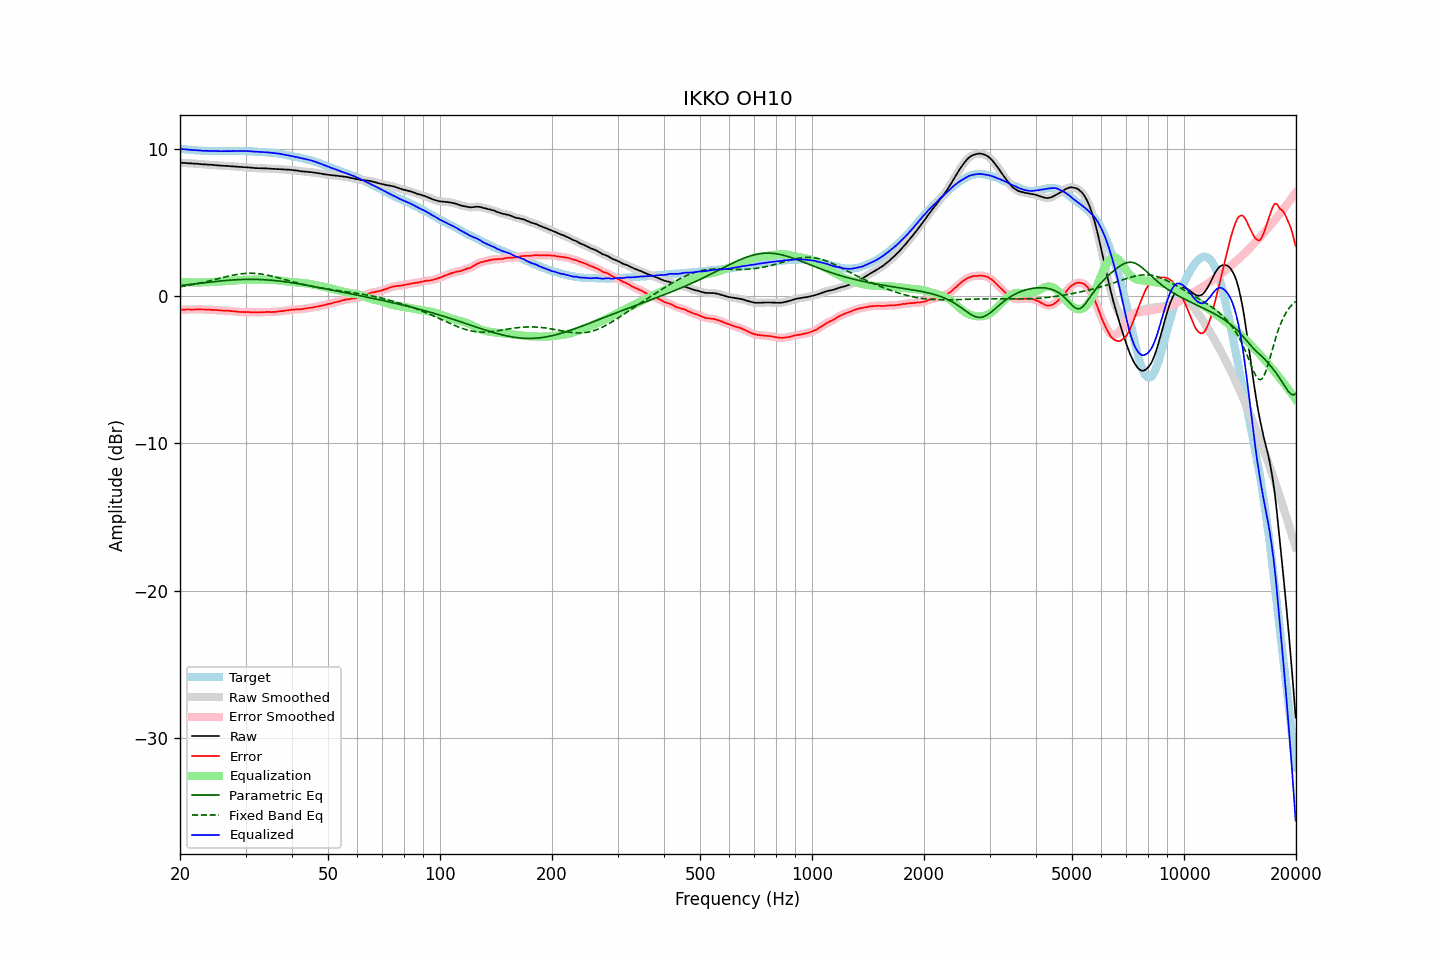

Data behind this chart, as committed beside it:
frequency, raw, error, smoothed, error_smoothed, equalization, parametric_eq, fixed_band_eq, equalized_raw, equalized_smoothed, target
20.00, 9.05, -0.94, 9.04, -0.94, 0.94, 0.70, 0.62, 9.99, 9.98, 9.98
20.20, 9.04, -0.94, 9.04, -0.94, 0.94, 0.72, 0.64, 9.97, 9.97, 9.97
20.40, 9.03, -0.94, 9.03, -0.93, 0.93, 0.73, 0.65, 9.96, 9.96, 9.96
20.61, 9.03, -0.93, 9.02, -0.93, 0.93, 0.74, 0.67, 9.95, 9.95, 9.95
20.81, 9.02, -0.92, 9.01, -0.92, 0.93, 0.75, 0.69, 9.94, 9.94, 9.93
21.02, 9.01, -0.92, 9.01, -0.92, 0.92, 0.77, 0.71, 9.93, 9.93, 9.92
21.23, 9.00, -0.92, 9.00, -0.92, 0.92, 0.78, 0.73, 9.92, 9.92, 9.91
21.44, 9.00, -0.93, 8.99, -0.92, 0.92, 0.79, 0.75, 9.91, 9.91, 9.92
21.66, 8.99, -0.92, 8.99, -0.92, 0.92, 0.81, 0.77, 9.90, 9.90, 9.90
21.87, 8.98, -0.93, 8.98, -0.92, 0.92, 0.82, 0.79, 9.89, 9.90, 9.90
22.09, 8.98, -0.91, 8.97, -0.91, 0.92, 0.83, 0.81, 9.89, 9.89, 9.88
22.31, 8.97, -0.91, 8.96, -0.91, 0.92, 0.85, 0.84, 9.88, 9.88, 9.87
22.54, 8.96, -0.91, 8.96, -0.91, 0.92, 0.86, 0.86, 9.87, 9.87, 9.86
22.76, 8.95, -0.92, 8.94, -0.91, 0.92, 0.87, 0.89, 9.86, 9.86, 9.86
22.99, 8.94, -0.92, 8.94, -0.92, 0.92, 0.88, 0.91, 9.85, 9.85, 9.85
23.22, 8.93, -0.92, 8.93, -0.92, 0.92, 0.90, 0.93, 9.84, 9.85, 9.84
23.45, 8.93, -0.93, 8.92, -0.92, 0.92, 0.91, 0.96, 9.85, 9.84, 9.85
23.69, 8.92, -0.93, 8.92, -0.93, 0.93, 0.92, 0.99, 9.84, 9.84, 9.84
23.92, 8.91, -0.93, 8.91, -0.93, 0.93, 0.93, 1.01, 9.84, 9.84, 9.83
24.16, 8.91, -0.94, 8.90, -0.94, 0.94, 0.95, 1.04, 9.84, 9.84, 9.84
24.40, 8.90, -0.95, 8.89, -0.95, 0.94, 0.96, 1.07, 9.84, 9.84, 9.84
24.65, 8.89, -0.95, 8.89, -0.95, 0.95, 0.97, 1.09, 9.84, 9.84, 9.83
24.89, 8.88, -0.96, 8.88, -0.96, 0.96, 0.98, 1.12, 9.83, 9.83, 9.83
25.14, 8.87, -0.96, 8.87, -0.96, 0.96, 0.99, 1.15, 9.83, 9.83, 9.82
25.39, 8.86, -0.97, 8.85, -0.97, 0.97, 1.00, 1.18, 9.83, 9.83, 9.82
25.65, 8.85, -0.98, 8.85, -0.98, 0.98, 1.01, 1.21, 9.82, 9.82, 9.82
25.91, 8.84, -0.99, 8.84, -0.99, 0.98, 1.03, 1.23, 9.82, 9.82, 9.82
26.16, 8.84, -1.00, 8.83, -0.99, 0.99, 1.04, 1.26, 9.83, 9.82, 9.83
26.43, 8.83, -1.00, 8.83, -1.00, 1.00, 1.04, 1.29, 9.82, 9.83, 9.82
26.69, 8.83, -1.00, 8.82, -1.00, 1.00, 1.05, 1.31, 9.83, 9.83, 9.82
26.96, 8.82, -1.01, 8.81, -1.01, 1.01, 1.06, 1.34, 9.83, 9.83, 9.82
27.23, 8.81, -1.02, 8.81, -1.02, 1.02, 1.07, 1.36, 9.82, 9.83, 9.82
27.50, 8.80, -1.03, 8.80, -1.03, 1.03, 1.08, 1.39, 9.82, 9.83, 9.82
27.77, 8.80, -1.04, 8.79, -1.04, 1.04, 1.09, 1.41, 9.83, 9.83, 9.83
28.05, 8.79, -1.04, 8.78, -1.04, 1.05, 1.09, 1.43, 9.83, 9.83, 9.82
28.33, 8.78, -1.06, 8.78, -1.06, 1.06, 1.10, 1.45, 9.83, 9.83, 9.83
28.62, 8.77, -1.07, 8.77, -1.07, 1.07, 1.10, 1.47, 9.83, 9.83, 9.83
28.90, 8.76, -1.09, 8.76, -1.08, 1.08, 1.11, 1.48, 9.83, 9.84, 9.84
29.19, 8.76, -1.09, 8.75, -1.09, 1.08, 1.11, 1.50, 9.84, 9.83, 9.84
29.48, 8.75, -1.09, 8.75, -1.09, 1.09, 1.12, 1.51, 9.83, 9.83, 9.83
29.78, 8.74, -1.10, 8.74, -1.09, 1.09, 1.12, 1.52, 9.83, 9.83, 9.83
30.08, 8.74, -1.10, 8.73, -1.09, 1.10, 1.12, 1.53, 9.83, 9.83, 9.83
30.38, 8.73, -1.09, 8.72, -1.10, 1.10, 1.12, 1.54, 9.83, 9.83, 9.81
30.68, 8.72, -1.10, 8.72, -1.10, 1.11, 1.13, 1.54, 9.82, 9.82, 9.81
30.99, 8.71, -1.11, 8.71, -1.11, 1.11, 1.13, 1.54, 9.81, 9.81, 9.81
31.30, 8.70, -1.12, 8.69, -1.11, 1.11, 1.13, 1.54, 9.81, 9.80, 9.81
31.61, 8.69, -1.12, 8.69, -1.12, 1.11, 1.12, 1.53, 9.80, 9.80, 9.80
31.93, 8.68, -1.11, 8.68, -1.12, 1.11, 1.12, 1.53, 9.79, 9.79, 9.78
32.24, 8.68, -1.12, 8.67, -1.11, 1.11, 1.12, 1.52, 9.79, 9.78, 9.79
32.57, 8.67, -1.11, 8.67, -1.11, 1.11, 1.12, 1.51, 9.78, 9.78, 9.77
32.89, 8.67, -1.11, 8.67, -1.11, 1.11, 1.11, 1.49, 9.77, 9.77, 9.77
33.22, 8.67, -1.10, 8.66, -1.11, 1.10, 1.11, 1.48, 9.77, 9.76, 9.76
33.55, 8.66, -1.11, 8.66, -1.10, 1.10, 1.10, 1.46, 9.75, 9.76, 9.76
33.89, 8.66, -1.10, 8.66, -1.10, 1.10, 1.10, 1.44, 9.75, 9.75, 9.75
34.23, 8.66, -1.08, 8.65, -1.09, 1.09, 1.09, 1.42, 9.75, 9.75, 9.73
34.57, 8.65, -1.09, 8.64, -1.09, 1.09, 1.08, 1.39, 9.74, 9.74, 9.73
34.92, 8.64, -1.08, 8.64, -1.09, 1.09, 1.07, 1.37, 9.73, 9.73, 9.71
35.27, 8.63, -1.11, 8.63, -1.09, 1.09, 1.06, 1.34, 9.71, 9.71, 9.73
35.62, 8.63, -1.08, 8.62, -1.09, 1.08, 1.05, 1.32, 9.71, 9.70, 9.70
35.97, 8.62, -1.09, 8.62, -1.08, 1.08, 1.04, 1.29, 9.69, 9.69, 9.70
... 635 more rows
